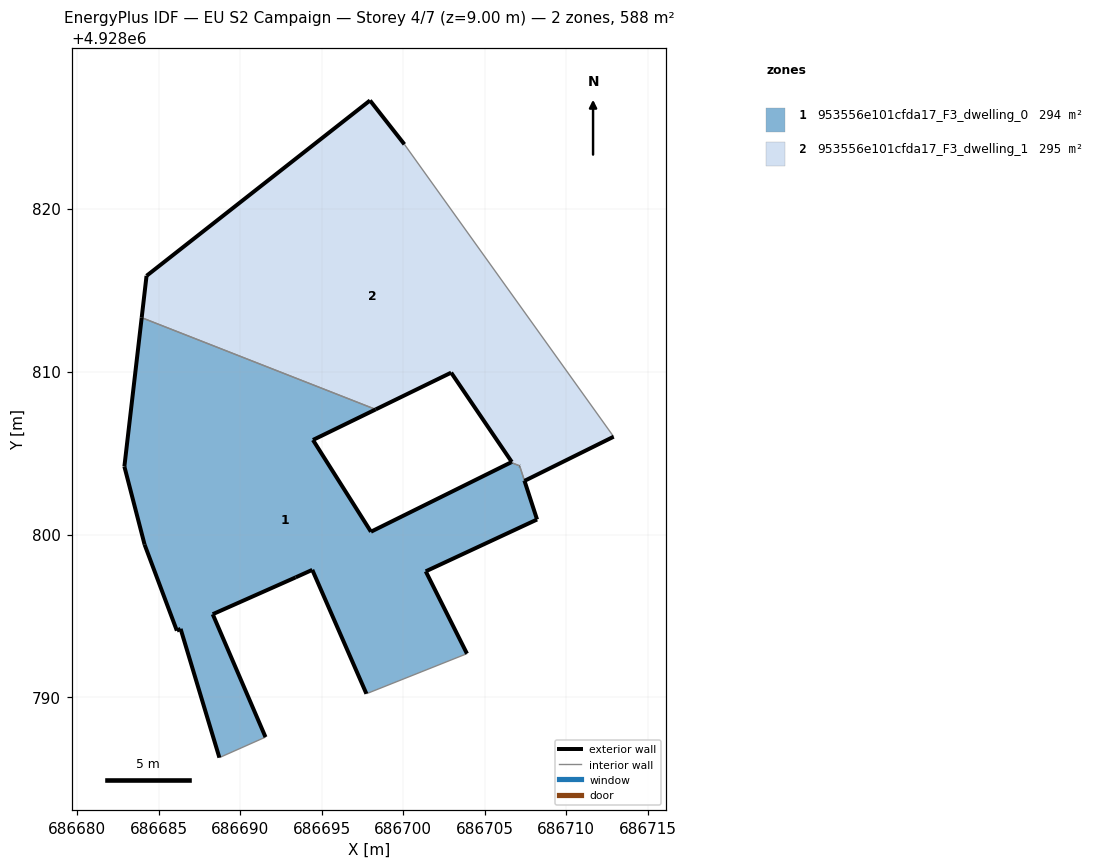
=== STOREY PLAN SPEC (per zone: floor XY polygon, exterior-wall plan segments, windows/doors) ===
zone 1: 953556e101cfda17_F3_dwelling_0  (293.6 m²)
  floor: (686703.91, 4928792.69) (686701.38, 4928797.74) (686708.21, 4928800.92) (686707.44, 4928803.29) (686707.44, 4928803.31) (686707.14, 4928804.21) (686706.60, 4928804.42) (686698.02, 4928800.17) (686694.46, 4928805.80) (686698.31, 4928807.67) (686683.95, 4928813.30) (686682.89, 4928804.17) (686684.13, 4928799.38) (686686.11, 4928794.10) (686686.34, 4928794.21) (686688.72, 4928786.31) (686691.55, 4928787.57) (686688.31, 4928795.11) (686693.40, 4928797.37) (686694.42, 4928797.83) (686697.74, 4928790.23)
  exterior wall: (686698.31, 4928807.67) – (686694.46, 4928805.80)  [4.3 m]
  exterior wall: (686694.46, 4928805.80) – (686698.02, 4928800.17)  [6.7 m]
  exterior wall: (686698.02, 4928800.17) – (686706.60, 4928804.42)  [9.6 m]
  exterior wall: (686707.14, 4928804.21) – (686707.14, 4928804.21)  [0.0 m]
  exterior wall: (686707.44, 4928803.31) – (686707.44, 4928803.29)  [0.0 m]
  exterior wall: (686707.44, 4928803.29) – (686708.21, 4928800.92)  [2.5 m]
  exterior wall: (686708.21, 4928800.92) – (686701.38, 4928797.74)  [7.5 m]
  exterior wall: (686701.38, 4928797.74) – (686703.91, 4928792.69)  [5.6 m]
  exterior wall: (686697.74, 4928790.23) – (686694.42, 4928797.83)  [8.3 m]
  exterior wall: (686694.42, 4928797.83) – (686693.40, 4928797.37)  [1.1 m]
  exterior wall: (686693.40, 4928797.37) – (686688.31, 4928795.11)  [5.6 m]
  exterior wall: (686688.31, 4928795.11) – (686691.55, 4928787.57)  [8.2 m]
  exterior wall: (686688.72, 4928786.31) – (686686.34, 4928794.21)  [8.2 m]
  exterior wall: (686686.34, 4928794.21) – (686686.11, 4928794.10)  [0.3 m]
  exterior wall: (686686.11, 4928794.10) – (686684.13, 4928799.38)  [5.6 m]
  exterior wall: (686684.13, 4928799.38) – (686682.89, 4928804.17)  [4.9 m]
  exterior wall: (686682.89, 4928804.17) – (686683.95, 4928813.30)  [9.2 m]
  interior walls: 5
zone 2: 953556e101cfda17_F3_dwelling_1  (294.5 m²)
  floor: (686712.91, 4928806.00) (686700.07, 4928823.94) (686697.96, 4928826.63) (686684.25, 4928815.87) (686683.95, 4928813.30) (686698.31, 4928807.67) (686702.94, 4928809.93) (686706.66, 4928804.45) (686706.60, 4928804.42) (686707.14, 4928804.21) (686707.44, 4928803.31) (686707.45, 4928803.29)
  exterior wall: (686706.60, 4928804.42) – (686706.66, 4928804.45)  [0.1 m]
  exterior wall: (686706.66, 4928804.45) – (686702.94, 4928809.93)  [6.6 m]
  exterior wall: (686702.94, 4928809.93) – (686698.31, 4928807.67)  [5.2 m]
  exterior wall: (686683.95, 4928813.30) – (686684.25, 4928815.87)  [2.6 m]
  exterior wall: (686684.25, 4928815.87) – (686697.96, 4928826.63)  [17.4 m]
  exterior wall: (686697.96, 4928826.63) – (686700.07, 4928823.94)  [3.4 m]
  exterior wall: (686712.91, 4928806.00) – (686707.45, 4928803.29)  [6.1 m]
  exterior wall: (686707.45, 4928803.29) – (686707.44, 4928803.31)  [0.0 m]
  exterior wall: (686707.14, 4928804.21) – (686707.14, 4928804.21)  [0.0 m]
  interior walls: 4

=== DERIVED (storey summary) ===
Building: EU S2 Campaign
Storey: 4 of 7  (floor level z = 9.00 m)
Storey gross floor area: 588.1 m²
Zones on this storey: 2
  - 953556e101cfda17_F3_dwelling_0: floor 293.6 m²; exterior wall 87.7 m (263.1 m²); WWR 0.0%
  - 953556e101cfda17_F3_dwelling_1: floor 294.5 m²; exterior wall 41.4 m (124.2 m²); WWR 0.0%
Zone adjacency (shared interzone walls):
  - 953556e101cfda17_F3_dwelling_0 ↔ 953556e101cfda17_F3_dwelling_1